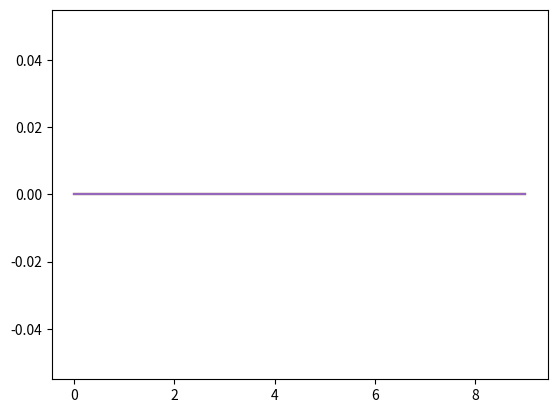

This figure's Python source:
import numpy as np
from matplotlib.patches import Polygon
from scipy.spatial import ConvexHull, convex_hull_plot_2d
import matplotlib.pyplot as plt
from matplotlib.path import Path

twodarray1 = np.zeros((10, 5))
twodarray2 = np.zeros((5, 10))
print(twodarray1)
print("   ")
test = []
for i in range(0,10):
	for j in range(0,5):
		test.append(5)

print(test)

plt.plot(twodarray1)
plt.show()